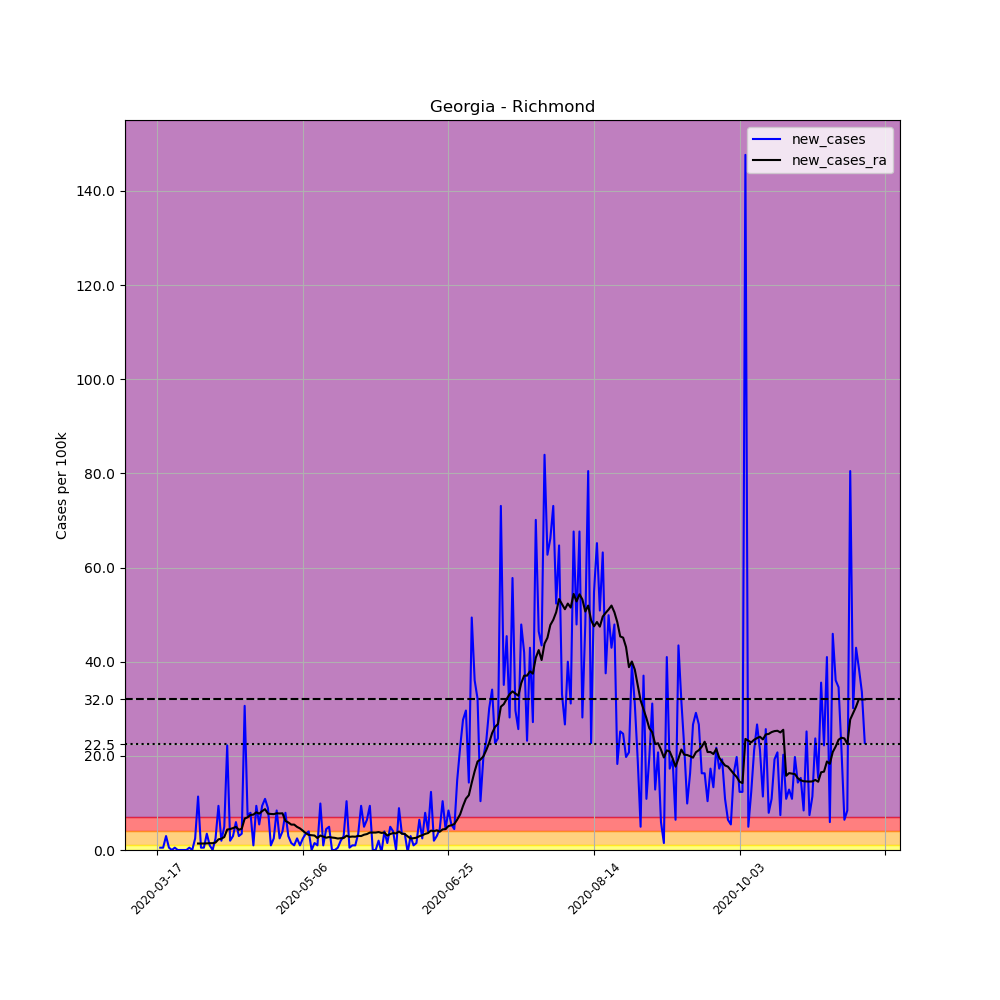

Data behind this chart, as committed beside it:
, date, county, state, fips, cases, deaths, COUNTY, STNAME, CTYNAME, POPESTIMATE2019, per_100k, new_cases, new_cases_ra
119305, 2020-03-17, Richmond, Georgia, 13245, 1, 0, 245, Georgia, Richmond, 202518, 0.4938, , 
119306, 2020-03-18, Richmond, Georgia, 13245, 2, 0, 245, Georgia, Richmond, 202518, 0.9876, 0.4938, 
119307, 2020-03-19, Richmond, Georgia, 13245, 3, 0, 245, Georgia, Richmond, 202518, 1.481, 0.4938, 
119308, 2020-03-20, Richmond, Georgia, 13245, 9, 0, 245, Georgia, Richmond, 202518, 4.444, 2.963, 
119309, 2020-03-21, Richmond, Georgia, 13245, 10, 0, 245, Georgia, Richmond, 202518, 4.938, 0.4938, 
119310, 2020-03-22, Richmond, Georgia, 13245, 10, 0, 245, Georgia, Richmond, 202518, 4.938, 0.0, 
119311, 2020-03-23, Richmond, Georgia, 13245, 11, 0, 245, Georgia, Richmond, 202518, 5.432, 0.4938, 
119312, 2020-03-24, Richmond, Georgia, 13245, 11, 0, 245, Georgia, Richmond, 202518, 5.432, 0.0, 
119313, 2020-03-25, Richmond, Georgia, 13245, 11, 0, 245, Georgia, Richmond, 202518, 5.432, 0.0, 
119314, 2020-03-26, Richmond, Georgia, 13245, 11, 0, 245, Georgia, Richmond, 202518, 5.432, 0.0, 
119315, 2020-03-27, Richmond, Georgia, 13245, 11, 0, 245, Georgia, Richmond, 202518, 5.432, 0.0, 
119316, 2020-03-28, Richmond, Georgia, 13245, 12, 0, 245, Georgia, Richmond, 202518, 5.925, 0.4938, 
119317, 2020-03-29, Richmond, Georgia, 13245, 12, 0, 245, Georgia, Richmond, 202518, 5.925, 0.0, 
119318, 2020-03-30, Richmond, Georgia, 13245, 17, 0, 245, Georgia, Richmond, 202518, 8.394, 2.469, 
119319, 2020-03-31, Richmond, Georgia, 13245, 40, 0, 245, Georgia, Richmond, 202518, 19.75, 11.36, 1.376
119320, 2020-04-01, Richmond, Georgia, 13245, 41, 0, 245, Georgia, Richmond, 202518, 20.25, 0.4938, 1.376
119321, 2020-04-02, Richmond, Georgia, 13245, 42, 1, 245, Georgia, Richmond, 202518, 20.74, 0.4938, 1.376
119322, 2020-04-03, Richmond, Georgia, 13245, 49, 1, 245, Georgia, Richmond, 202518, 24.2, 3.456, 1.411
119323, 2020-04-04, Richmond, Georgia, 13245, 51, 1, 245, Georgia, Richmond, 202518, 25.18, 0.9876, 1.446
119324, 2020-04-05, Richmond, Georgia, 13245, 51, 1, 245, Georgia, Richmond, 202518, 25.18, 0.0, 1.446
119325, 2020-04-06, Richmond, Georgia, 13245, 56, 1, 245, Georgia, Richmond, 202518, 27.65, 2.469, 1.587
119326, 2020-04-07, Richmond, Georgia, 13245, 75, 3, 245, Georgia, Richmond, 202518, 37.03, 9.382, 2.257
119327, 2020-04-08, Richmond, Georgia, 13245, 79, 3, 245, Georgia, Richmond, 202518, 39.01, 1.975, 2.398
119328, 2020-04-09, Richmond, Georgia, 13245, 89, 4, 245, Georgia, Richmond, 202518, 43.95, 4.938, 2.751
119329, 2020-04-10, Richmond, Georgia, 13245, 134, 4, 245, Georgia, Richmond, 202518, 66.17, 22.22, 4.338
119330, 2020-04-11, Richmond, Georgia, 13245, 138, 3, 245, Georgia, Richmond, 202518, 68.14, 1.975, 4.444
119331, 2020-04-12, Richmond, Georgia, 13245, 144, 4, 245, Georgia, Richmond, 202518, 71.1, 2.963, 4.656
119332, 2020-04-13, Richmond, Georgia, 13245, 156, 6, 245, Georgia, Richmond, 202518, 77.03, 5.925, 4.903
119333, 2020-04-14, Richmond, Georgia, 13245, 162, 7, 245, Georgia, Richmond, 202518, 79.99, 2.963, 4.303
119334, 2020-04-15, Richmond, Georgia, 13245, 169, 8, 245, Georgia, Richmond, 202518, 83.45, 3.456, 4.515
119335, 2020-04-16, Richmond, Georgia, 13245, 231, 9, 245, Georgia, Richmond, 202518, 114.1, 30.61, 6.666
119336, 2020-04-17, Richmond, Georgia, 13245, 246, 10, 245, Georgia, Richmond, 202518, 121.5, 7.407, 6.948
119337, 2020-04-18, Richmond, Georgia, 13245, 262, 10, 245, Georgia, Richmond, 202518, 129.4, 7.901, 7.442
119338, 2020-04-19, Richmond, Georgia, 13245, 264, 10, 245, Georgia, Richmond, 202518, 130.4, 0.9876, 7.513
119339, 2020-04-20, Richmond, Georgia, 13245, 283, 11, 245, Georgia, Richmond, 202518, 139.7, 9.382, 8.006
119340, 2020-04-21, Richmond, Georgia, 13245, 294, 12, 245, Georgia, Richmond, 202518, 145.2, 5.432, 7.724
119341, 2020-04-22, Richmond, Georgia, 13245, 313, 13, 245, Georgia, Richmond, 202518, 154.6, 9.382, 8.253
119342, 2020-04-23, Richmond, Georgia, 13245, 335, 14, 245, Georgia, Richmond, 202518, 165.4, 10.86, 8.676
119343, 2020-04-24, Richmond, Georgia, 13245, 353, 14, 245, Georgia, Richmond, 202518, 174.3, 8.888, 7.724
119344, 2020-04-25, Richmond, Georgia, 13245, 355, 14, 245, Georgia, Richmond, 202518, 175.3, 0.9876, 7.654
119345, 2020-04-26, Richmond, Georgia, 13245, 360, 14, 245, Georgia, Richmond, 202518, 177.8, 2.469, 7.618
119346, 2020-04-27, Richmond, Georgia, 13245, 377, 14, 245, Georgia, Richmond, 202518, 186.2, 8.394, 7.795
119347, 2020-04-28, Richmond, Georgia, 13245, 382, 14, 245, Georgia, Richmond, 202518, 188.6, 2.469, 7.759
119348, 2020-04-29, Richmond, Georgia, 13245, 390, 14, 245, Georgia, Richmond, 202518, 192.6, 3.95, 7.795
119349, 2020-04-30, Richmond, Georgia, 13245, 406, 15, 245, Georgia, Richmond, 202518, 200.5, 7.901, 6.172
119350, 2020-05-01, Richmond, Georgia, 13245, 412, 15, 245, Georgia, Richmond, 202518, 203.4, 2.963, 5.855
119351, 2020-05-02, Richmond, Georgia, 13245, 415, 16, 245, Georgia, Richmond, 202518, 204.9, 1.481, 5.396
119352, 2020-05-03, Richmond, Georgia, 13245, 417, 16, 245, Georgia, Richmond, 202518, 205.9, 0.9876, 5.396
119353, 2020-05-04, Richmond, Georgia, 13245, 422, 15, 245, Georgia, Richmond, 202518, 208.4, 2.469, 4.903
119354, 2020-05-05, Richmond, Georgia, 13245, 424, 15, 245, Georgia, Richmond, 202518, 209.4, 0.9876, 4.585
119355, 2020-05-06, Richmond, Georgia, 13245, 429, 15, 245, Georgia, Richmond, 202518, 211.8, 2.469, 4.091
119356, 2020-05-07, Richmond, Georgia, 13245, 436, 15, 245, Georgia, Richmond, 202518, 215.3, 3.456, 3.562
119357, 2020-05-08, Richmond, Georgia, 13245, 444, 16, 245, Georgia, Richmond, 202518, 219.2, 3.95, 3.21
119358, 2020-05-09, Richmond, Georgia, 13245, 444, 16, 245, Georgia, Richmond, 202518, 219.2, 0.0, 3.139
119359, 2020-05-10, Richmond, Georgia, 13245, 447, 16, 245, Georgia, Richmond, 202518, 220.7, 1.481, 3.069
119360, 2020-05-11, Richmond, Georgia, 13245, 449, 16, 245, Georgia, Richmond, 202518, 221.7, 0.9876, 2.539
119361, 2020-05-12, Richmond, Georgia, 13245, 469, 17, 245, Georgia, Richmond, 202518, 231.6, 9.876, 3.069
119362, 2020-05-13, Richmond, Georgia, 13245, 471, 17, 245, Georgia, Richmond, 202518, 232.6, 0.9876, 2.857
119363, 2020-05-14, Richmond, Georgia, 13245, 480, 17, 245, Georgia, Richmond, 202518, 237, 4.444, 2.61
119364, 2020-05-15, Richmond, Georgia, 13245, 490, 17, 245, Georgia, Richmond, 202518, 242, 4.938, 2.751
... 184 more rows
